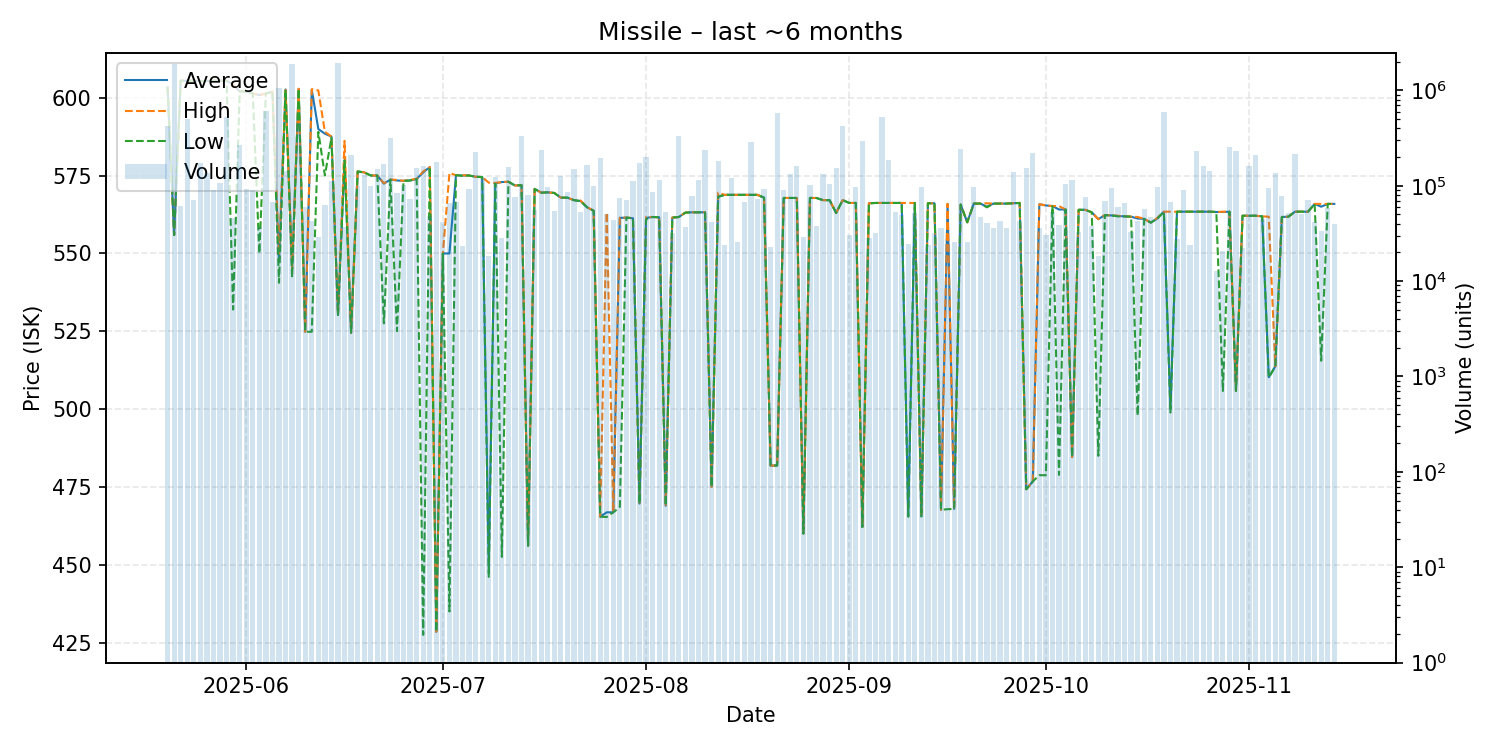

The table this chart was drawn from, first rows:
date, average, highest, lowest, order_count, volume
2025-05-20, 603.3, 603.3, 603.3, 28, 419156
2025-05-21, 555.9, 555.9, 555.9, 27, 1911845
2025-05-22, 605.4, 605.4, 605.4, 9, 61204
2025-05-23, 605.4, 605.4, 605.4, 25, 499847
2025-05-24, 605.4, 605.4, 605.4, 23, 70975
2025-05-25, 605.3, 605.3, 605.3, 28, 175154
2025-05-26, 605.3, 605.3, 605.3, 21, 135038
2025-05-27, 605.4, 605.4, 605.4, 19, 90029
2025-05-28, 605.4, 605.4, 605.4, 20, 105777
2025-05-29, 605.4, 605.4, 605.4, 27, 520575
2025-05-30, 604.1, 604.1, 532.0, 21, 46340
2025-05-31, 602.0, 602.0, 602.0, 24, 265387
2025-06-01, 601.9, 601.9, 601.9, 25, 92313
2025-06-02, 601.3, 601.3, 601.3, 19, 90530
2025-06-03, 600.8, 600.8, 550.0, 19, 37263
2025-06-04, 601.3, 601.3, 601.3, 30, 606499
2025-06-05, 601.9, 601.9, 601.9, 33, 67468
2025-06-06, 547.3, 549.5, 540.6, 28, 1065649
2025-06-07, 602.6, 602.7, 602.5, 23, 142383
2025-06-08, 545.1, 545.1, 542.3, 32, 1904802
2025-06-09, 602.8, 602.8, 602.8, 17, 456420
2025-06-10, 524.9, 524.9, 524.9, 11, 59994
2025-06-11, 602.5, 602.7, 524.9, 13, 42241
2025-06-12, 589.9, 602.3, 589.0, 19, 29284
2025-06-13, 588.4, 589.0, 575.0, 24, 62844
2025-06-14, 587.5, 587.5, 587.1, 25, 111859
2025-06-15, 530.3, 530.3, 530.3, 27, 1919461
2025-06-16, 580.0, 586.1, 579.8, 11, 37056
2025-06-17, 524.6, 524.6, 524.6, 19, 210885
2025-06-18, 576.3, 576.4, 576.3, 20, 99387
2025-06-19, 576.0, 576.0, 576.0, 16, 131105
2025-06-20, 575.0, 575.0, 575.0, 18, 100029
2025-06-21, 575.0, 575.0, 575.0, 25, 150504
2025-06-22, 572.4, 572.5, 527.6, 16, 168634
2025-06-23, 573.7, 573.7, 573.7, 37, 318171
2025-06-24, 573.4, 573.6, 525.1, 21, 83824
2025-06-25, 573.3, 573.3, 573.3, 20, 100789
2025-06-26, 573.4, 573.6, 573.4, 23, 72185
2025-06-27, 573.9, 573.9, 573.9, 18, 152505
2025-06-28, 576.0, 576.3, 427.7, 22, 159964
2025-06-29, 577.7, 577.7, 577.7, 12, 47636
2025-06-30, 428.7, 428.7, 428.7, 14, 177013
2025-07-01, 550.0, 550.0, 550.0, 20, 41938
2025-07-02, 550.0, 575.8, 435.2, 21, 65953
2025-07-03, 575.1, 575.1, 575.1, 9, 67661
2025-07-04, 575.0, 575.1, 574.9, 12, 23200
2025-07-05, 575.0, 575.0, 575.0, 17, 92253
2025-07-06, 574.6, 574.6, 574.6, 21, 226014
2025-07-07, 574.5, 574.5, 574.5, 23, 120156
2025-07-08, 449.0, 572.7, 446.3, 12, 18548
2025-07-09, 572.5, 572.6, 572.4, 19, 123416
2025-07-10, 572.9, 572.9, 452.7, 13, 28401
2025-07-11, 573.0, 573.0, 573.0, 25, 158962
2025-07-12, 571.8, 571.8, 571.8, 23, 75688
2025-07-13, 571.9, 571.9, 571.9, 23, 330030
2025-07-14, 456.3, 456.3, 456.3, 13, 80846
2025-07-15, 570.7, 570.7, 570.7, 13, 55983
2025-07-16, 569.5, 569.5, 569.5, 22, 239554
2025-07-17, 569.6, 569.6, 569.6, 14, 97814
2025-07-18, 569.4, 569.4, 569.4, 14, 54171
... 119 more rows
